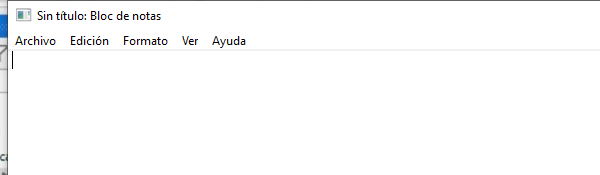
Task: Proceso en blanco
Workflow: EscribirTextoNotepad

Step 1: Abrir Aplicación Notepad - Escribir mi primer texto on the element in window 'Sin título: Bloc de notas' (notepad.exe)
